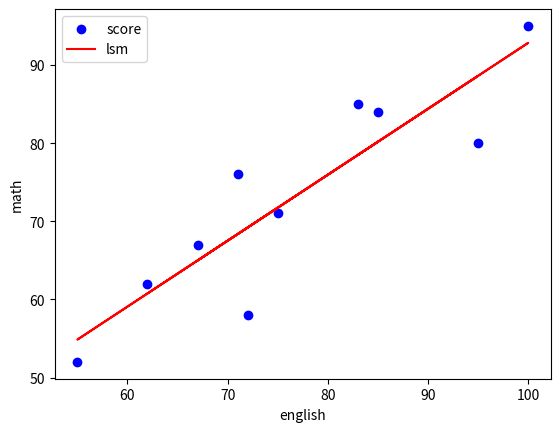

This figure's Python source:
import matplotlib.pyplot as plt # グラフや図を描くライブラリを呼び出す
import numpy as np # 数値計算や分析をするライブラリを呼び出す

# データ
x = np.array([62, 95, 83, 100, 72, 71, 55, 85, 67, 75])   # english
y = np.array([62, 80, 85, 95, 58, 76, 52, 84, 67, 71])    # math

# 散布図（点は青色で、ラベルはscore）
plt.scatter(x, y, color="blue", label="score")

# 近似直線（最小二乗法を利用する、直線は赤色で、ラベルはlsm）
a, b = np.polyfit(x, y, 1) # 最小二乗法の近似直線を計算してくれる関数、1は1次式（直線）の意味
y_fit = a * x + b #直線の式
plt.plot(x, y_fit, color="red", label="lsm") # 近似直線上のyの値を求めて描写する

# 横軸と縦軸それぞれのラベルを表示
plt.xlabel("english") # 横軸はenglish
plt.ylabel("math") # 縦軸はmath

# 凡例 位置は左上とする
plt.legend(loc="upper left")

plt.show()

# 課題11：散布図と近似曲線のグラフ.ipynb というノートブックを作成します
# 以下のコードを貼り付けます。
# import numpy as np

# x = np.array([62, 95, 83, 100, 72, 71, 55, 85, 67, 75])   # english
# y = np.array([62, 80, 85, 95, 58, 76, 52, 84, 67, 71])    # math

# 上記の x と y のndarrayを利用してください　→○
# このデータの散布図グラフを描いてください：　→○
# 横軸が x 、縦軸は y としてください　→○
# 散布図の点は青色にしてください　→○
# 最小二乗法を利用して、このデータの近似直線を散布図と一緒に描いてください：　→○
# 直線は赤色にしてください　→○
# 横軸と縦軸それぞれのラベルを表示してください：　→○
# 横軸のラベルは english としてください　→○
# 縦軸のラベルは math としてください　→○
# 凡例を表示してください：　→○
# 表示する位置は、左上としてください　→○
# 表示する文字列は、散布図のほうは score、近似直線のほうは lsm としてください　→○
